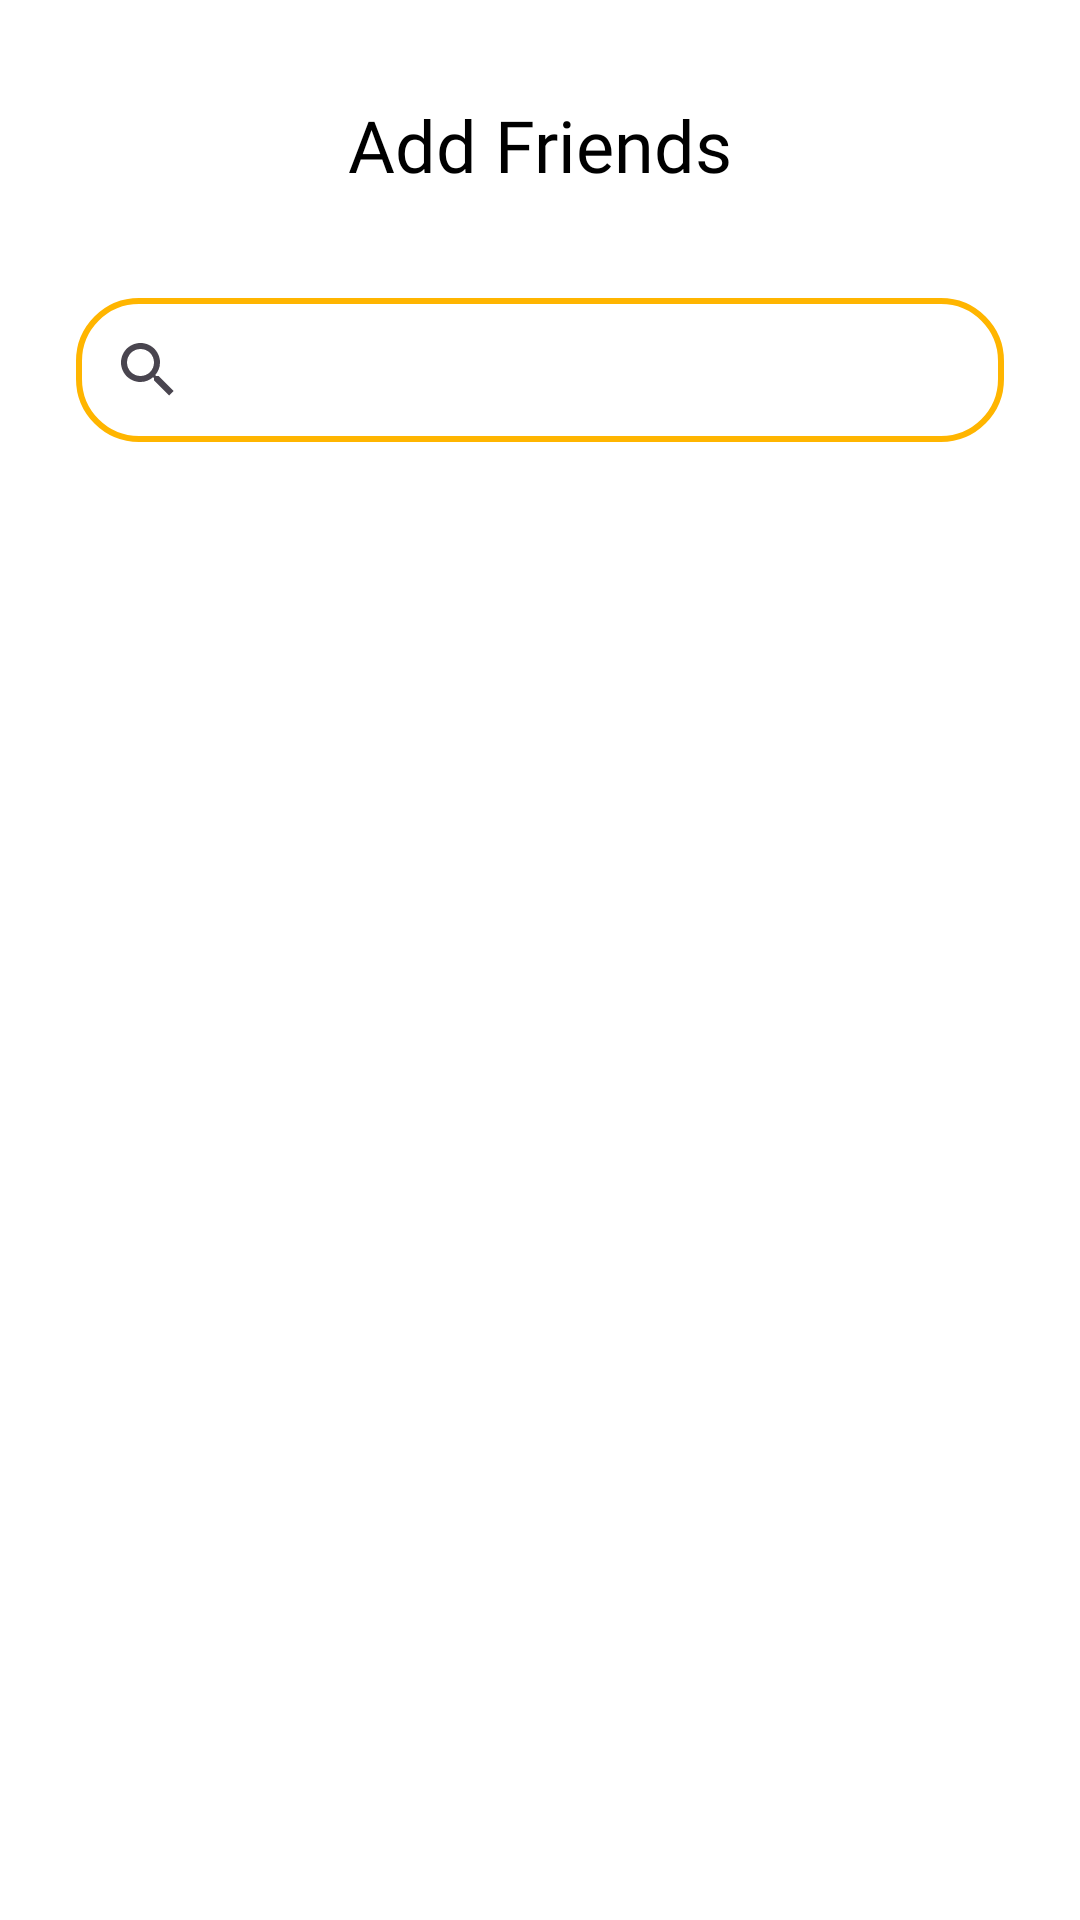

Produce the Android XML layout that renders to this screen, including the resource entries it uses.
<!-- AndroidManifest.xml: application theme Theme.FitMotion -->
<!-- res/layout/activity_add_friend.xml -->
<?xml version="1.0" encoding="utf-8"?>
<androidx.constraintlayout.widget.ConstraintLayout xmlns:android="http://schemas.android.com/apk/res/android"
    xmlns:app="http://schemas.android.com/apk/res-auto"
    android:layout_width="match_parent"
    android:layout_height="match_parent"
    android:background="@color/white">

    <ImageButton
        android:id="@+id/btn_back_add"
        android:layout_width="wrap_content"
        android:layout_height="wrap_content"
        android:src="@drawable/ic_back"
        android:background="?attr/selectableItemBackgroundBorderless"
        app:layout_constraintStart_toStartOf="@id/guidelineVertical"
        app:layout_constraintTop_toBottomOf="@id/guidelineHorizontal"/>

    <TextView
        android:id="@+id/title_add_friends"
        android:layout_width="wrap_content"
        android:layout_height="wrap_content"
        android:text="Add Friends"
        android:textSize="24sp"
        android:fontFamily="@font/montserrat_bold"
        app:layout_constraintStart_toStartOf="parent"
        app:layout_constraintEnd_toEndOf="parent"
        app:layout_constraintTop_toBottomOf="@id/guidelineHorizontal"
        android:textColor="@color/black"/>

    <LinearLayout
        android:id="@+id/search_add_friends"
        android:layout_width="0dp"
        android:layout_height="wrap_content"
        android:orientation="vertical"
        android:layout_marginTop="35dp"
        app:layout_constraintStart_toStartOf="@id/guidelineVertical3"
        app:layout_constraintEnd_toStartOf="@id/guidelineVertical4"
        app:layout_constraintTop_toBottomOf="@id/title_add_friends">

        <androidx.appcompat.widget.SearchView
            android:id="@+id/searchView"
            android:layout_width="match_parent"
            android:layout_height="wrap_content"
            android:theme="@style/CustomSearchView"
            android:background="@drawable/search_background"
            android:queryHint="Search"
            android:iconifiedByDefault="false"/>
    </LinearLayout>

    <androidx.recyclerview.widget.RecyclerView
        android:id="@+id/rv_add_friend"
        android:layout_width="0dp"
        android:layout_height="0dp"
        app:layout_constraintTop_toBottomOf="@id/search_add_friends"
        app:layout_constraintStart_toStartOf="@id/guidelineVertical3"
        app:layout_constraintEnd_toEndOf="@id/guidelineVertical4"
        app:layout_constraintBottom_toBottomOf="parent"
        android:layout_marginTop="20dp"/>

    <androidx.constraintlayout.widget.Guideline
        android:id="@+id/guidelineVerticalCenter"
        android:layout_width="wrap_content"
        android:layout_height="wrap_content"
        android:orientation="vertical"
        app:layout_constraintGuide_percent="0.5"/>

    <androidx.constraintlayout.widget.Guideline
        android:id="@+id/guidelineVertical"
        android:layout_width="wrap_content"
        android:layout_height="64dp"
        android:orientation="vertical"
        app:layout_constraintEnd_toEndOf="parent"
        app:layout_constraintGuide_percent="0.03"
        app:layout_constraintStart_toStartOf="parent" />

    <androidx.constraintlayout.widget.Guideline
        android:id="@+id/guidelineVertical2"
        android:layout_width="wrap_content"
        android:layout_height="64dp"
        android:orientation="vertical"
        app:layout_constraintEnd_toEndOf="parent"
        app:layout_constraintGuide_percent="0.97"
        app:layout_constraintStart_toStartOf="parent" />

    <androidx.constraintlayout.widget.Guideline
        android:id="@+id/guidelineVertical3"
        android:layout_width="wrap_content"
        android:layout_height="64dp"
        android:orientation="vertical"
        app:layout_constraintEnd_toEndOf="parent"
        app:layout_constraintGuide_percent="0.07"
        app:layout_constraintStart_toStartOf="parent" />

    <androidx.constraintlayout.widget.Guideline
        android:id="@+id/guidelineVertical4"
        android:layout_width="wrap_content"
        android:layout_height="64dp"
        android:orientation="vertical"
        app:layout_constraintEnd_toEndOf="parent"
        app:layout_constraintGuide_percent="0.93"
        app:layout_constraintStart_toStartOf="parent" />

    <androidx.constraintlayout.widget.Guideline
        android:id="@+id/guidelineHorizontal"
        android:layout_width="wrap_content"
        android:layout_height="64dp"
        android:orientation="horizontal"
        app:layout_constraintEnd_toEndOf="parent"
        app:layout_constraintGuide_percent="0.05"
        app:layout_constraintStart_toStartOf="parent" />

</androidx.constraintlayout.widget.ConstraintLayout>
<!-- resources referenced by this layout -->
<resources>
  <color name="black">#FF000000</color>
  <color name="white">#FFFFFFFF</color>
  <!-- drawable search_background (drawable) -->
  <?xml version="1.0" encoding="utf-8"?>
  <shape xmlns:android="http://schemas.android.com/apk/res/android">
      <corners
          android:radius="20dp">
      </corners>
      <stroke
          android:color="@color/primary"
          android:width="2dp">
  
      </stroke>
  
  </shape>
  <style name="CustomSearchView" parent="Widget.AppCompat.SearchView">
          <item name="closeIcon">@drawable/ic_clear</item>
      </style>
  <style name="Theme.FitMotion" parent="Base.Theme.FitMotion" />
  <color name="primary">#FFB500</color>
  <!-- drawable ic_clear (drawable) -->
  <vector xmlns:android="http://schemas.android.com/apk/res/android" android:height="24dp" android:tint="#10100F" android:viewportHeight="24" android:viewportWidth="24" android:width="24dp">
        
      <path android:fillColor="@android:color/white" android:pathData="M19,6.41L17.59,5 12,10.59 6.41,5 5,6.41 10.59,12 5,17.59 6.41,19 12,13.41 17.59,19 19,17.59 13.41,12z"/>
      
  </vector>
  <style name="Base.Theme.FitMotion" parent="Theme.Material3.DayNight.NoActionBar">
          
          
      </style>
</resources>
